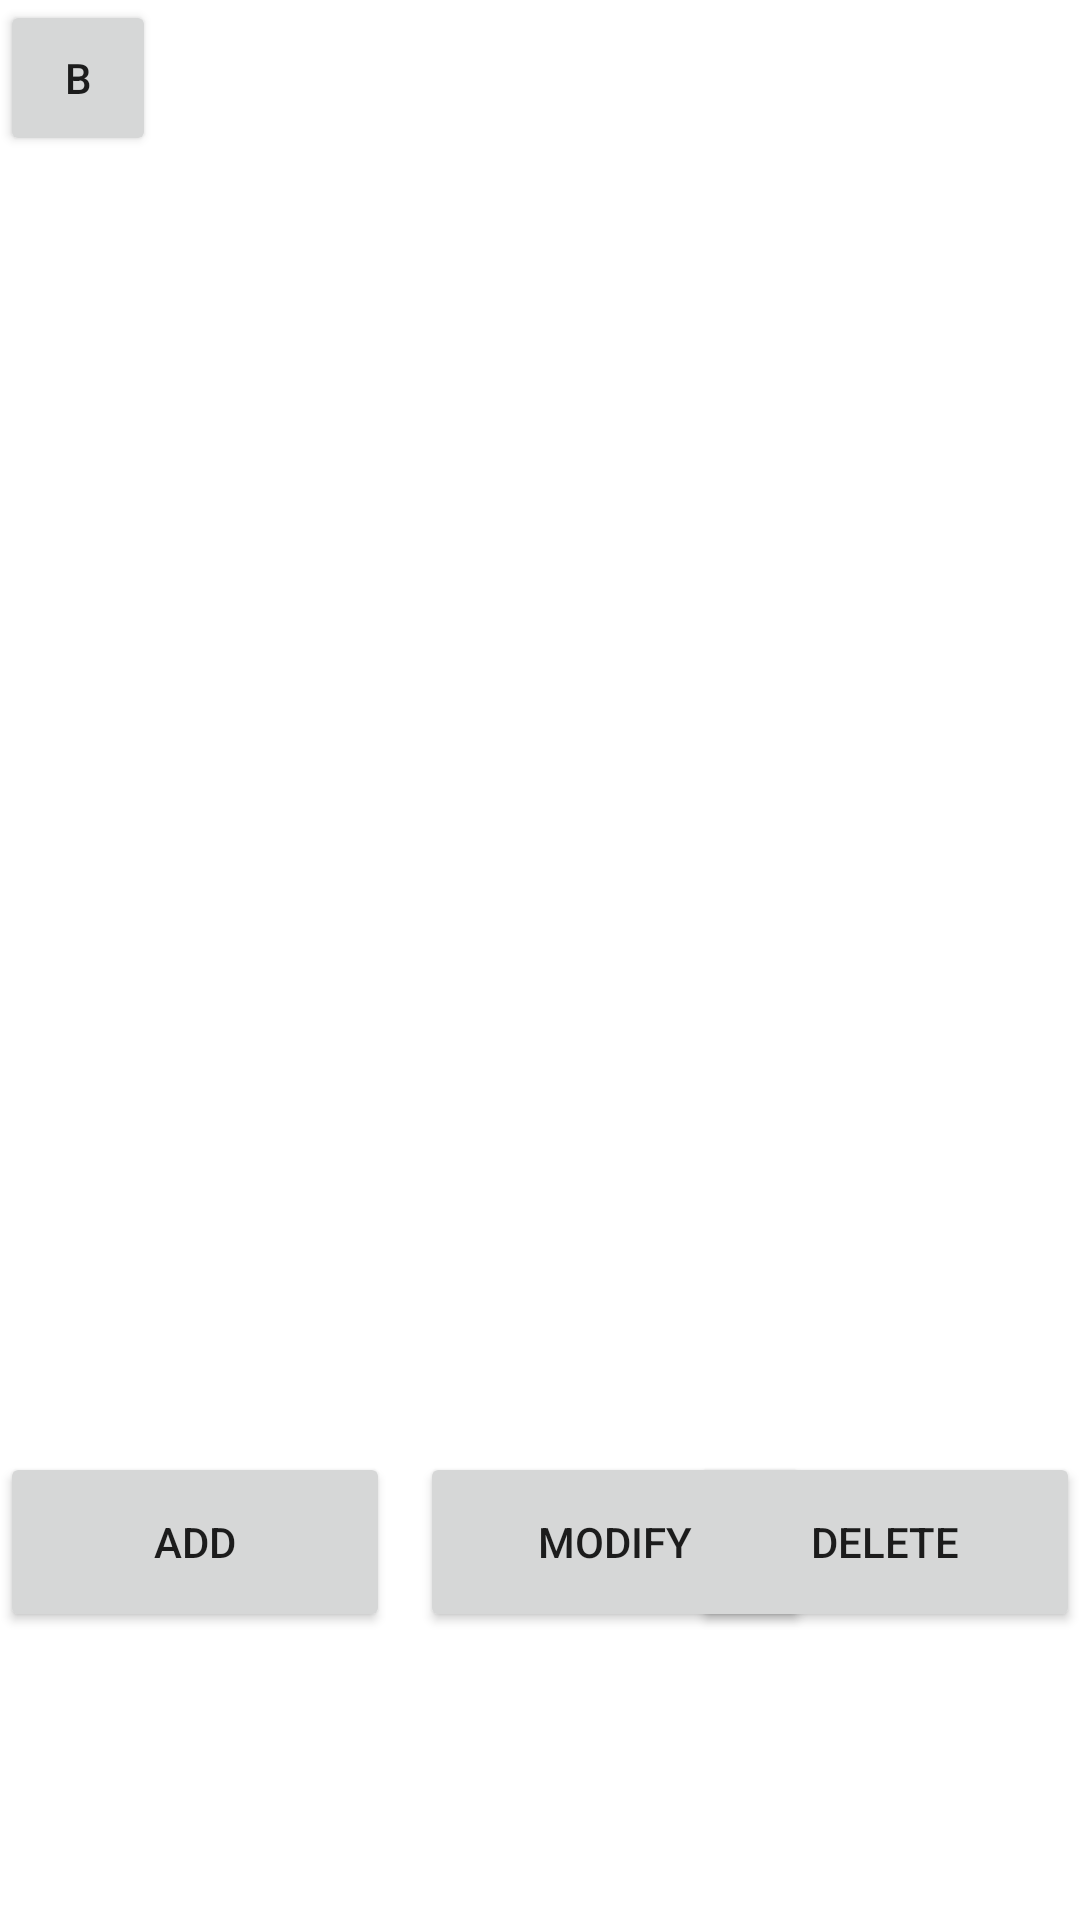

Here is an Android app screen rendered from its layout file. Give the layout XML and the strings, colors and styles it references.
<!-- AndroidManifest.xml: application theme Theme.Chelina -->
<!-- res/layout/frm_selection_course.xml -->
<?xml version="1.0" encoding="utf-8"?>
<androidx.constraintlayout.widget.ConstraintLayout xmlns:android="http://schemas.android.com/apk/res/android"
    xmlns:app="http://schemas.android.com/apk/res-auto"
    xmlns:tools="http://schemas.android.com/tools"
    android:layout_width="match_parent"
    android:layout_height="match_parent"
    tools:context=".Act_SelectionCourse">

    <Button
        android:id="@+id/btn_Back"
        android:layout_width="52dp"
        android:layout_height="52dp"
        android:onClick="btn_Back_onClick"
        android:text="B"
        app:layout_constraintStart_toStartOf="parent"
        app:layout_constraintTop_toTopOf="parent" />

    <Button
        android:id="@+id/btn_Add"
        android:layout_width="130dp"
        android:layout_height="60dp"
        android:layout_marginTop="484dp"
        android:onClick="btn_Add_onClick"
        android:text="Add"
        app:layout_constraintStart_toStartOf="parent"
        app:layout_constraintTop_toTopOf="parent" />

    <Button
        android:id="@+id/btn_Modify"
        android:layout_width="130dp"
        android:layout_height="60dp"
        android:layout_marginStart="140dp"
        android:layout_marginTop="484dp"
        android:text="Modify"
        app:layout_constraintStart_toStartOf="parent"
        app:layout_constraintTop_toTopOf="parent" />

    <Button
        android:id="@+id/btn_Delete"
        android:layout_width="130dp"
        android:layout_height="60dp"
        android:layout_marginTop="484dp"
        android:text="Delete"
        app:layout_constraintEnd_toEndOf="parent"
        app:layout_constraintTop_toTopOf="parent" />

    <ListView
        android:id="@+id/list_view"
        android:layout_width="413dp"
        android:layout_height="408dp"
        android:layout_marginTop="52dp"
        app:layout_constraintEnd_toEndOf="parent"
        app:layout_constraintStart_toStartOf="parent"
        app:layout_constraintTop_toTopOf="parent" />

</androidx.constraintlayout.widget.ConstraintLayout>
<!-- resources referenced by this layout -->
<resources>
  <style name="Theme.Chelina" parent="Theme.MaterialComponents.DayNight.DarkActionBar">
          
          <item name="colorPrimary">@color/purple_500</item>
          <item name="colorPrimaryVariant">@color/purple_700</item>
          <item name="colorOnPrimary">@color/white</item>
          
          <item name="colorSecondary">@color/teal_200</item>
          <item name="colorSecondaryVariant">@color/teal_700</item>
          <item name="colorOnSecondary">@color/black</item>
          
          <item name="android:statusBarColor">?attr/colorPrimaryVariant</item>
          
      </style>
  <!-- not gathered from this repository: default colours our renderer supplied (Android Studio template values) -->
  <color name="purple_500">#FF6200EE</color>
  <color name="purple_700">#FF3700B3</color>
  <color name="teal_200">#FF03DAC5</color>
  <color name="teal_700">#FF018786</color>
  <color name="black">#FF000000</color>
  <color name="white">#FFFFFFFF</color>
</resources>
